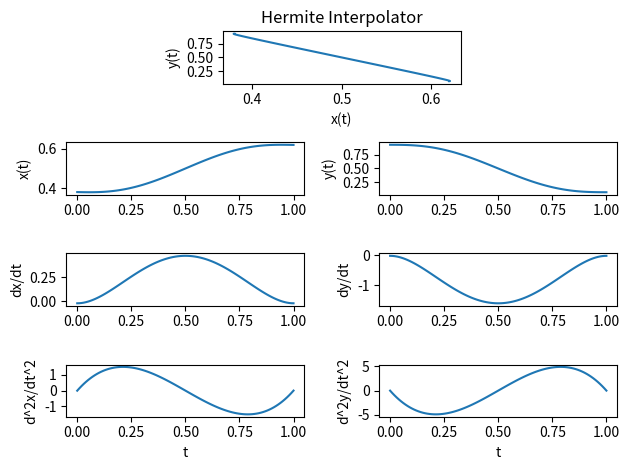

Write the Python code that produced this figure.
#!/usr/bin/env python
"""Provide some other interpolators that are not in `scipy`.
"""

import numpy as np

__author__ = "Brian Delhaisse"
__copyright__ = "Copyright 2018, PyRoboLearn"
__credits__ = ["Brian Delhaisse"]
__license__ = "MIT"
__version__ = "1.0.0"
__maintainer__ = "Brian Delhaisse"
__email__ = "briandelhaisse@gmail.com"
__status__ = "Development"


class HermiteInterpolator(object):
    r"""5th order Hermite interpolator

    """

    def __init__(self, t, x):
        r"""Calculate the coefficients for the interpolation.

        Assuming a trajectory x(t) is described by a fifth order polynomial such that:

        .. math:: x(t) = a_5 t^5 + a_4 t^4 + a_3 t^3 + a_2 t^2 + a_1 t + a_0

        then taking the derivatives with respect to time give us:

        .. math::
            \dot{x}(t) = 5 a_5 t^4 + 4 a_4 t^3 + 3 a_3 t^2 + 2 a_2 t + a_1
            \ddot{x}(t) = 20 a_5 t^3 + 12 a_4 t^2 + 6 a_3 t + 2 a_2

        We further impose that the initial/final velocities/accelerations to be equal to 0, that is
        :math:`\dot{x}(t_0) = 0, \dot{x}(t_f) = 0, \ddot{x}(t_0) = 0, \ddot{x}(t_f) = 0`.

        Args:
            t (float[T]): time
            x (float[T]): signal/trajectory x(t) to interpolate
        """
        if not isinstance(t, (np.ndarray, list, tuple)):
            raise TypeError("Expecting an iterable for variable t")
        if not isinstance(x, (np.ndarray, list, tuple)):
            raise TypeError("Expecting an iterable for variable x")

        tf = t[-1]
        A = np.array([[1, 1, 1, 1, 1, 1],
                      [5, 4, 3, 2, 1, 0],
                      [20, 12, 6, 2, 0, 0],
                      [0, 0, 0, 1, 0, 0],
                      [0, 0, 0, 0, 1, 0],
                      [0, 0, 0, 0, 0, 1]], dtype=np.float64)
        A *= np.array([tf**i for i in range(5,-1,-1)])
        L = len(t) - 2
        if L != 0:
            l = []
            for i in t[1:-1]:
                l.append([i**j for j in range(5,-1,-1)])
            A = np.vstack((A, np.array(l)))
            b = np.array([x[-1], 0, 0, 0, 0, x[0]] + list(x[1:-1]))
        else:
            b = np.array([x[-1], 0, 0, 0, 0, x[0]])
        # coeff = np.linalg.solve(A,b)[0]
        self.coeff = np.linalg.lstsq(A, b, rcond=None)[0]

    def __call__(self, t):
        """Interpolate the function.

        Args:
            t (float, float[T]): time

        Returns:
            float, float[T]: position
            float, float[T]: velocity
            float, float[T]: acceleration
        """
        x = np.sum(self.coeff * np.array([[ti**i for i in range(5, -1, -1)] for ti in t]), axis=1)
        xd = np.sum(self.coeff[:-1] * np.array([[5*ti**4, 4*ti**3, 3*ti**2, 2*ti, 1] for ti in t]), axis=1)
        xdd = np.sum(self.coeff[:-2] * np.array([[20*ti**3, 12*ti**2, 6*ti, 2] for ti in t]), axis=1)
        return x, xd, xdd


if __name__ == '__main__':
    import matplotlib.pyplot as plt
    import matplotlib.gridspec as gridspec

    # define few points in the x-y plane parametrized by t
    t = np.array([0.0, 0.25, 0.5, 0.75, 1.0])
    x = np.array([0.5, 0.25, 0.5, 0.75, 0.5])
    y = np.array([1.0, 0.75, 0.5, 0.25, 0.0])

    # create 5th order Hermite interpolators
    x_interpolator = HermiteInterpolator(t, x)
    y_interpolator = HermiteInterpolator(t, y)

    # interpolate the data
    t = np.linspace(0., 1., 100)
    x, dx, ddx = x_interpolator(t)
    y, dy, ddy = y_interpolator(t)

    # plot figures
    gs = gridspec.GridSpec(4, 4)
    plt.subplot(gs[0, 1:3])
    plt.title('Hermite Interpolator')
    plt.plot(x, y)
    plt.xlabel('x(t)')
    plt.ylabel('y(t)')

    y_labels = ['x(t)', 'y(t)', 'dx/dt', 'dy/dt', 'd^2x/dt^2', 'd^2y/dt^2']
    for i, (x_traj, y_traj) in enumerate(zip([x, dx, ddx], [y, dy, ddy])):
        plt.subplot(gs[i+1, :2])
        plt.plot(t, x_traj)
        plt.ylabel(y_labels[2*i])
        if i == 2:
            plt.xlabel('t')
        plt.subplot(gs[i+1, 2:])
        plt.plot(t, y_traj)
        plt.ylabel(y_labels[2*i+1])
        if i == 2:
            plt.xlabel('t')

    plt.tight_layout()
    plt.show()
